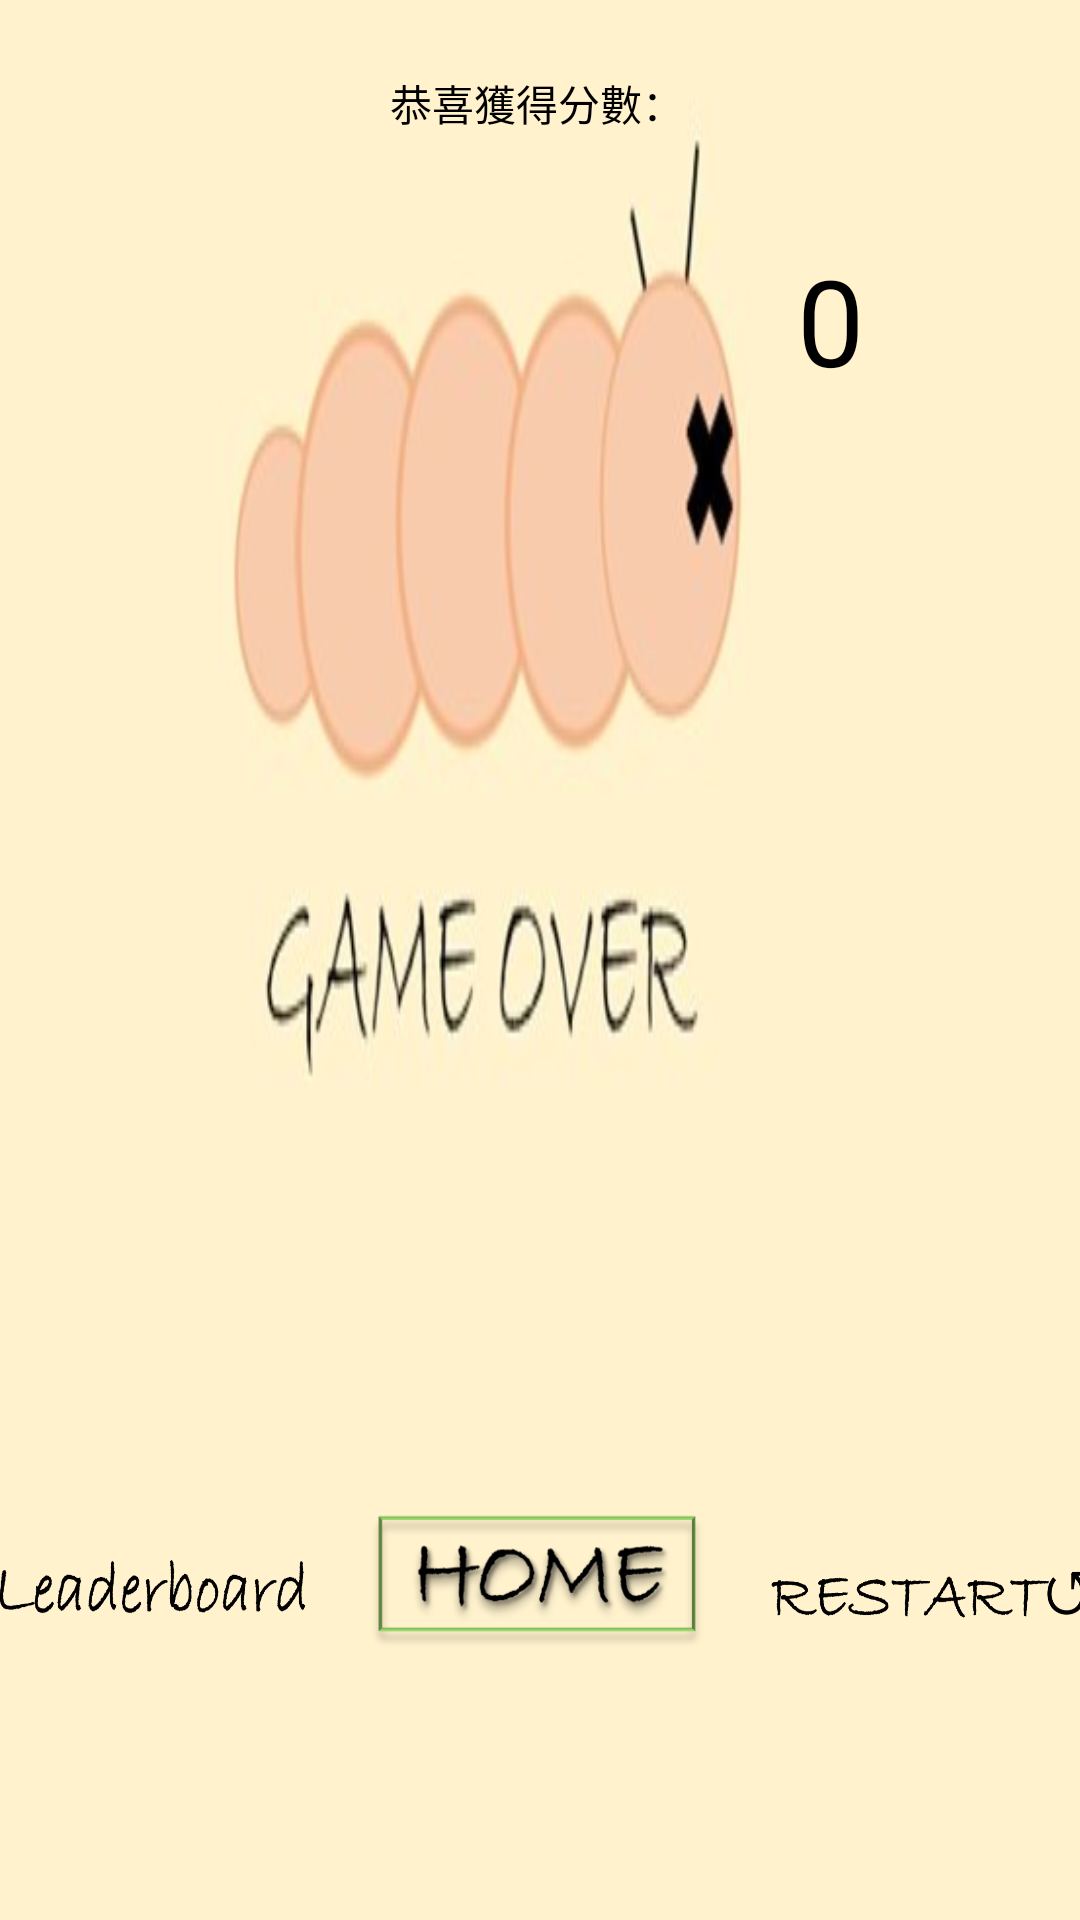

The Android layout XML behind this screen, and the referenced resources:
<!-- AndroidManifest.xml: application theme Theme.Caterpillar -->
<!-- res/layout/activity_gameover.xml -->
<?xml version="1.0" encoding="utf-8"?>
<androidx.constraintlayout.widget.ConstraintLayout xmlns:android="http://schemas.android.com/apk/res/android"
    xmlns:app="http://schemas.android.com/apk/res-auto"
    xmlns:tools="http://schemas.android.com/tools"
    android:layout_width="match_parent"
    android:layout_height="match_parent"
    android:background="@drawable/gameover"
    tools:context=".gameover">

    <Button
        android:id="@+id/btn"
        android:layout_width="130dp"
        android:layout_height="50dp"
        android:background="@drawable/board"
        app:layout_constraintStart_toStartOf="parent"
        app:layout_constraintEnd_toStartOf="@id/back"

        app:layout_constraintBottom_toBottomOf="parent"
        android:layout_marginBottom="80dp"/>

    <Button
        android:id="@+id/back"
        android:layout_width="130dp"
        android:layout_height="80dp"
        android:background="@drawable/home"
        app:layout_constraintStart_toEndOf="@id/btn"
        app:layout_constraintEnd_toStartOf="@id/restart"
        app:layout_constraintBottom_toBottomOf="parent"
        android:layout_marginBottom="65dp"/>

    <Button
        android:id="@+id/restart"
        android:layout_width="130dp"
        android:layout_height="50dp"
        android:layout_marginBottom="80dp"
        android:background="@drawable/restart"
        android:textSize="30dp"
        app:layout_constraintBottom_toBottomOf="parent"
        app:layout_constraintEnd_toEndOf="parent"
        app:layout_constraintStart_toEndOf="@id/back" />

    <TextView
        android:id="@+id/txv"
        android:layout_width="wrap_content"
        android:layout_height="wrap_content"
        android:layout_marginTop="24dp"
        android:layout_marginEnd="132dp"
        android:text="恭喜獲得分數："
        android:textColor="@color/black"
        app:layout_constraintEnd_toEndOf="parent"
        app:layout_constraintTop_toTopOf="parent" />

    <TextView
        android:id="@+id/score"
        android:layout_width="wrap_content"
        android:layout_height="wrap_content"
        android:layout_marginTop="80dp"
        android:layout_marginEnd="72dp"
        android:textColor="@color/black"
        android:text="0"
        android:textSize="40dp"
        app:layout_constraintEnd_toEndOf="parent"
        app:layout_constraintTop_toTopOf="parent" />
</androidx.constraintlayout.widget.ConstraintLayout>
<!-- resources referenced by this layout -->
<resources>
  <!-- drawable board: png bitmap (drawable, 15457 bytes) -->
  <!-- drawable gameover: jpg bitmap (drawable, 9786 bytes) -->
  <!-- drawable home: png bitmap (drawable, 21430 bytes) -->
  <!-- drawable restart: png bitmap (drawable, 13512 bytes) -->
  <style name="Theme.Caterpillar" parent="Theme.MaterialComponents.DayNight.DarkActionBar">
          
          <item name="colorPrimary">#80018786</item>
          <item name="colorPrimaryVariant">#80018786</item>
          <item name="colorOnPrimary">@color/white</item>
          
          <item name="colorSecondary">@color/teal_200</item>
          <item name="colorSecondaryVariant">@color/teal_700</item>
          <item name="colorOnSecondary">@color/black</item>
          
          <item name="android:statusBarColor" tools:targetApi="l">?attr/colorPrimaryVariant</item>
          
          <item name="android:windowFullscreen">true</item>
      </style>
  <!-- not gathered from this repository: default colours our renderer supplied (Android Studio template values) -->
  <color name="teal_200">#FF03DAC5</color>
  <color name="teal_700">#FF018786</color>
  <color name="black">#FF000000</color>
  <color name="white">#FFFFFFFF</color>
</resources>
